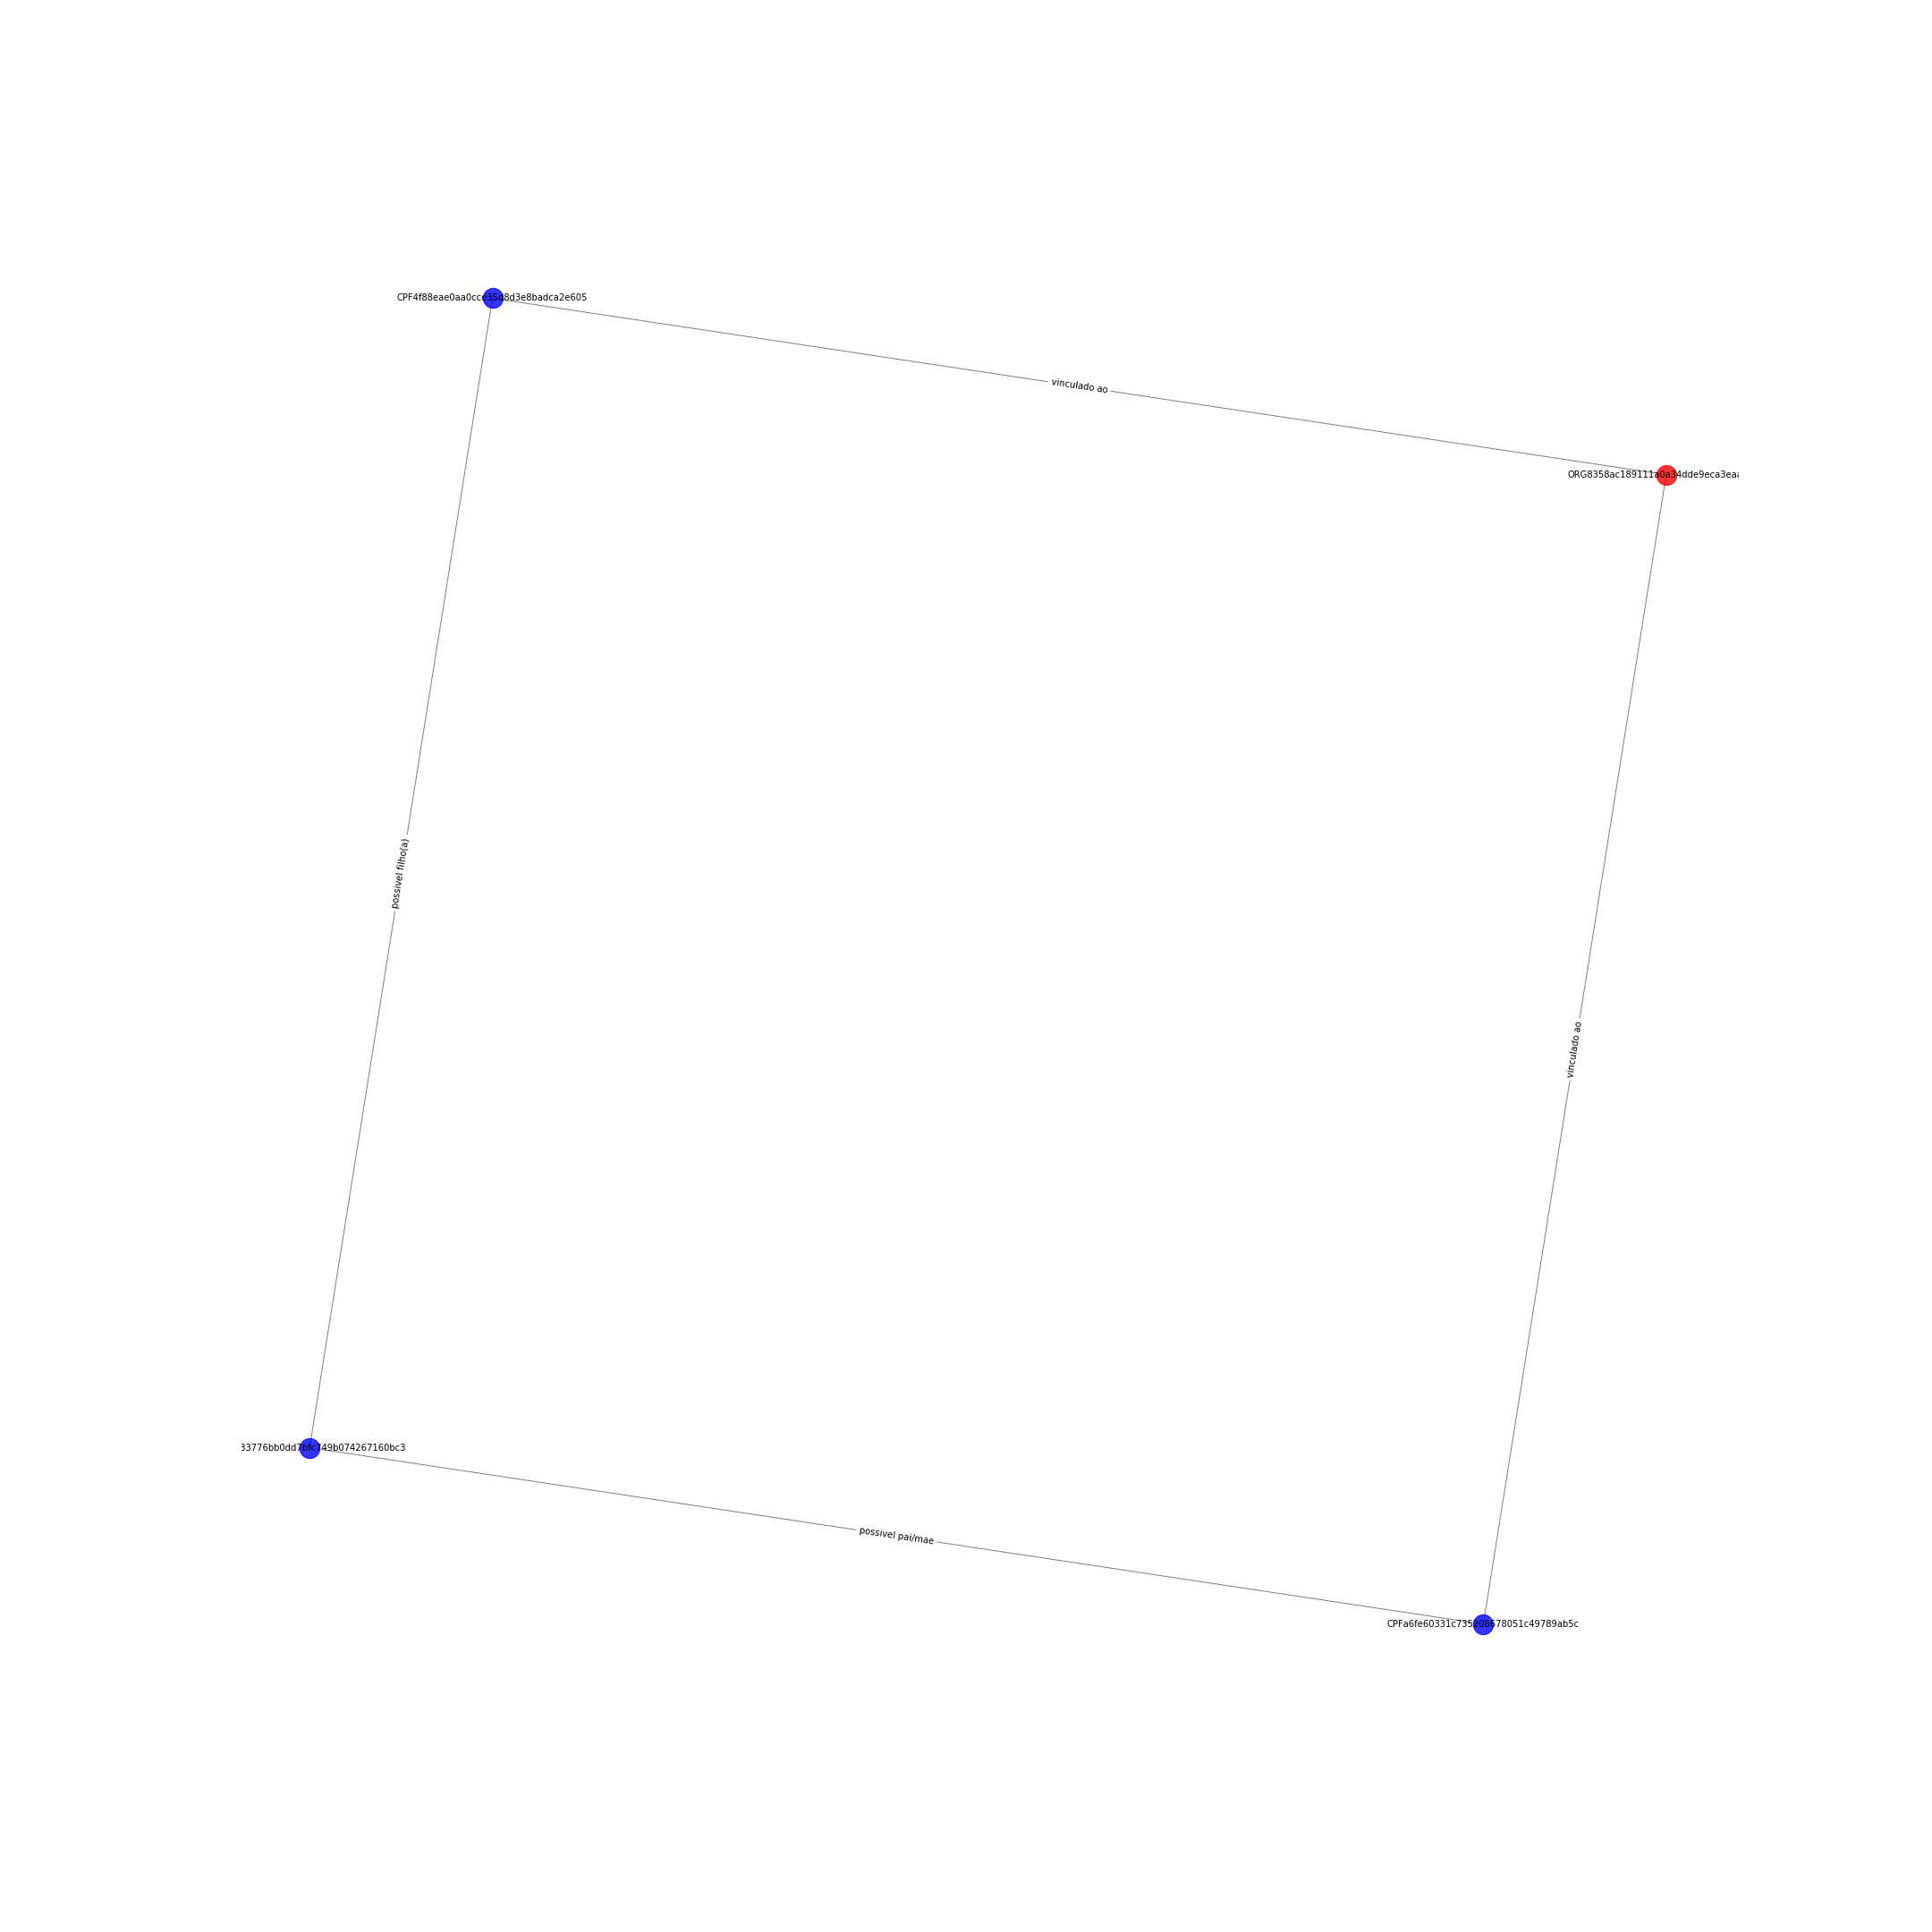

The data file committed next to this chart (first rows):
CPFac33776bb0dd7bfc749b074267160bc3; CPFa6fe60331c735208678051c49789ab5c; {'etiqueta': 'possivel pai/mae'}
CPFac33776bb0dd7bfc749b074267160bc3; CPF4f88eae0aa0cce35d8d3e8badca2e605; {'etiqueta': 'possivel filho(a)'}
CPF4f88eae0aa0cce35d8d3e8badca2e605; ORG8358ac189111a0a34dde9eca3eaa82bc; {'etiqueta': 'vinculado ao'}
ORG8358ac189111a0a34dde9eca3eaa82bc; CPFa6fe60331c735208678051c49789ab5c; {'etiqueta': 'vinculado ao'}
